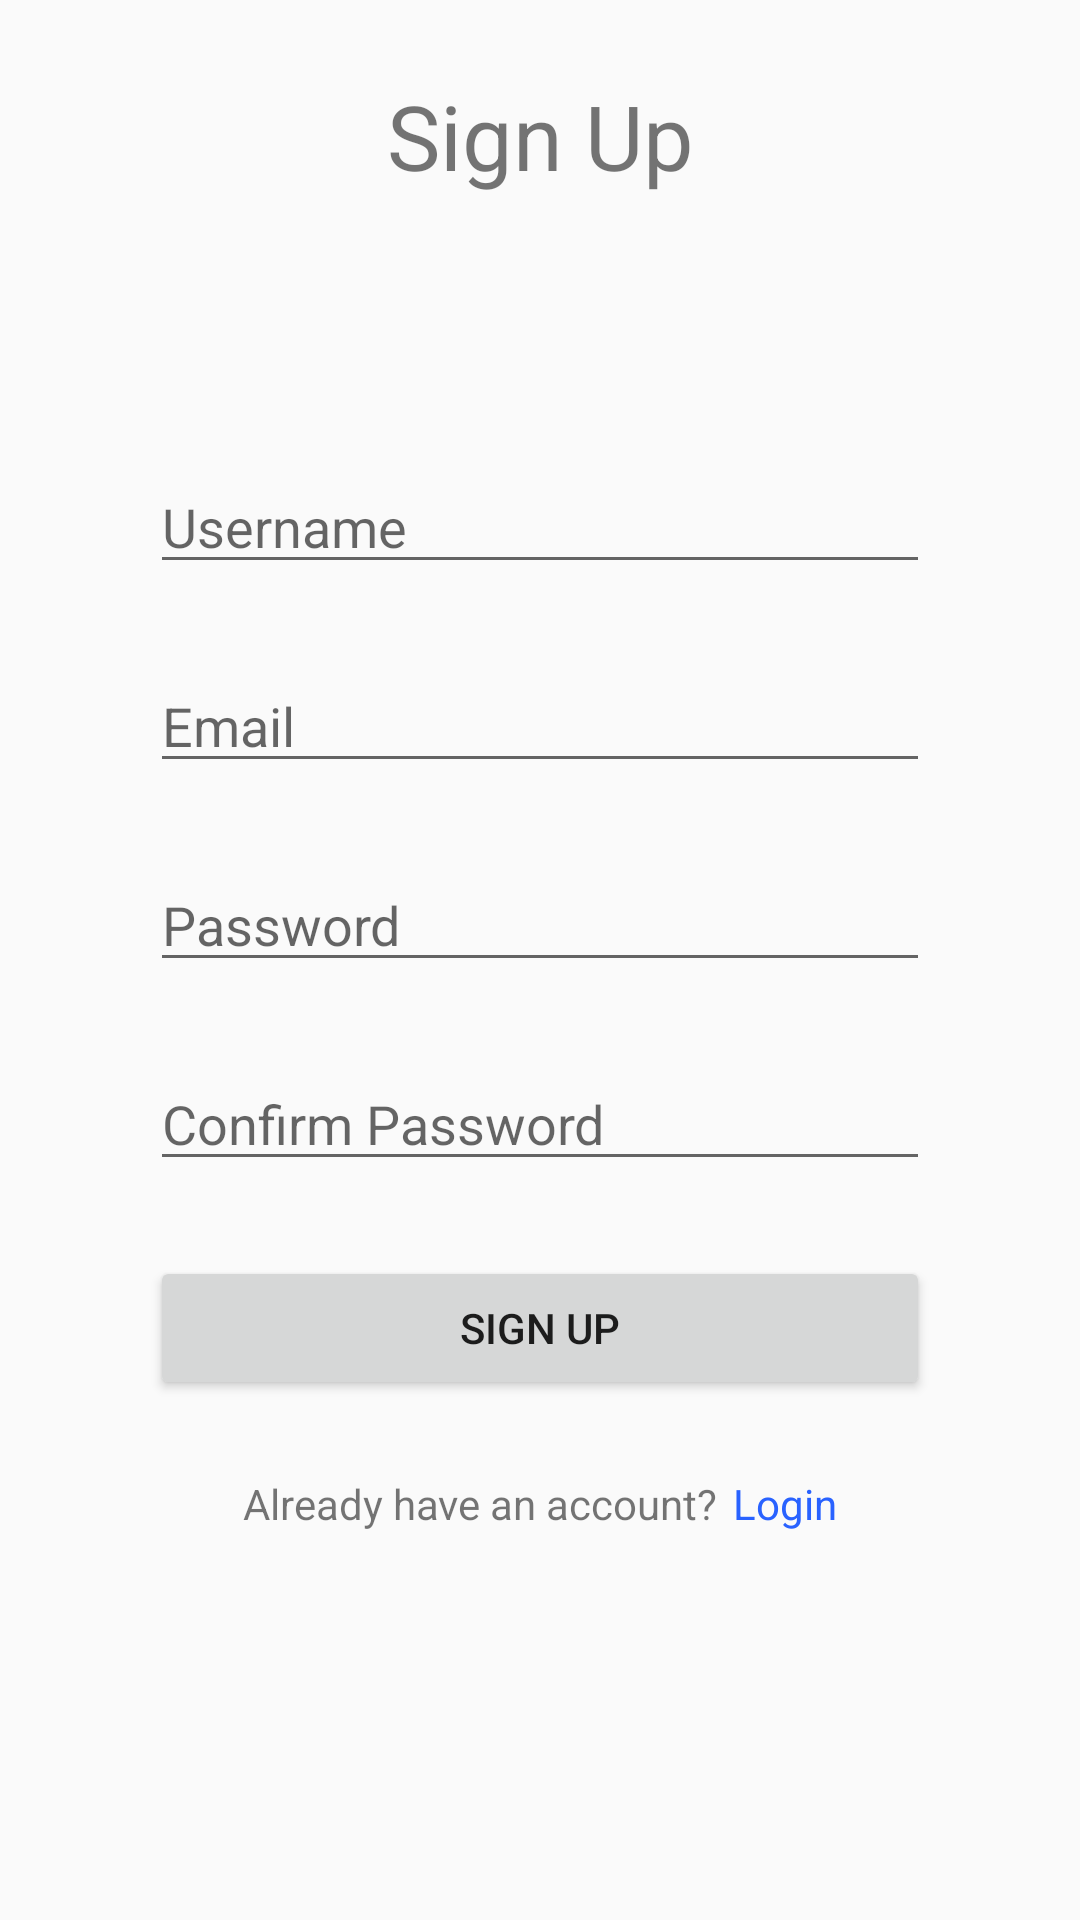

Here is an Android app screen rendered from its layout file. Give the layout XML and the strings, colors and styles it references.
<!-- AndroidManifest.xml: application theme AppTheme.NoActionBar -->
<!-- res/layout/content_sign_up.xml -->
<?xml version="1.0" encoding="utf-8"?>
<android.support.constraint.ConstraintLayout xmlns:android="http://schemas.android.com/apk/res/android"
    xmlns:app="http://schemas.android.com/apk/res-auto"
    xmlns:tools="http://schemas.android.com/tools"
    android:layout_width="match_parent"
    android:layout_height="match_parent"
    app:layout_behavior="@string/appbar_scrolling_view_behavior"
    tools:context=".SignUp"
    tools:showIn="@layout/activity_sign_up">

    <TextView
        android:id="@+id/textView3"
        android:layout_width="wrap_content"
        android:layout_height="wrap_content"
        android:layout_marginTop="25dp"
        android:text="@string/signUp"
        android:textSize="30sp"
        app:layout_constraintEnd_toEndOf="parent"
        app:layout_constraintStart_toStartOf="parent"
        app:layout_constraintTop_toTopOf="parent" />

    <EditText
        android:id="@+id/signUpUsernameField"
        android:layout_width="0dp"
        android:layout_height="wrap_content"
        android:layout_marginBottom="300dp"
        android:layout_marginEnd="50dp"
        android:layout_marginStart="50dp"
        android:layout_marginTop="8dp"
        android:ems="10"
        android:hint="@string/username"
        android:inputType="textPersonName"
        app:layout_constraintBottom_toBottomOf="parent"
        app:layout_constraintEnd_toEndOf="parent"
        app:layout_constraintStart_toStartOf="parent"
        app:layout_constraintTop_toTopOf="parent" />

    <EditText
        android:id="@+id/signUpEmailField"
        android:layout_width="0dp"
        android:layout_height="wrap_content"
        android:layout_marginEnd="50dp"
        android:layout_marginStart="50dp"
        android:layout_marginTop="25dp"
        android:ems="10"
        android:hint="@string/email"
        android:inputType="textEmailAddress"
        app:layout_constraintEnd_toEndOf="parent"
        app:layout_constraintStart_toStartOf="parent"
        app:layout_constraintTop_toBottomOf="@+id/signUpUsernameField" />

    <EditText
        android:id="@+id/signUpPasswordField"
        android:layout_width="0dp"
        android:layout_height="wrap_content"
        android:layout_marginEnd="50dp"
        android:layout_marginStart="50dp"
        android:layout_marginTop="25dp"
        android:ems="10"
        android:hint="@string/password"
        android:inputType="textPassword"
        app:layout_constraintEnd_toEndOf="parent"
        app:layout_constraintStart_toStartOf="parent"
        app:layout_constraintTop_toBottomOf="@+id/signUpEmailField" />

    <EditText
        android:id="@+id/signUpPasswordField2"
        android:layout_width="0dp"
        android:layout_height="wrap_content"
        android:layout_marginEnd="50dp"
        android:layout_marginStart="50dp"
        android:layout_marginTop="25dp"
        android:ems="10"
        android:hint="@string/confirmPassword"
        android:inputType="textPassword"
        app:layout_constraintEnd_toEndOf="parent"
        app:layout_constraintStart_toStartOf="parent"
        app:layout_constraintTop_toBottomOf="@+id/signUpPasswordField" />

    <Button
        android:id="@+id/signUpButton"
        android:layout_width="0dp"
        android:layout_height="wrap_content"
        android:layout_marginEnd="50dp"
        android:layout_marginStart="50dp"
        android:layout_marginTop="25dp"
        android:text="@string/signUp"
        app:layout_constraintEnd_toEndOf="parent"
        app:layout_constraintStart_toStartOf="parent"
        app:layout_constraintTop_toBottomOf="@+id/signUpPasswordField2" />

    <RelativeLayout
        android:layout_width="wrap_content"
        android:layout_height="wrap_content"
        android:layout_marginTop="25dp"
        app:layout_constraintEnd_toEndOf="parent"
        app:layout_constraintStart_toStartOf="parent"
        app:layout_constraintTop_toBottomOf="@+id/signUpButton">

        <TextView
            android:id="@+id/signUpHasAccountText"
            android:layout_width="wrap_content"
            android:layout_height="wrap_content"
            android:text="@string/alreadyHaveAccount"
            android:paddingRight="5dp"/>

        <TextView
            android:id="@+id/signUpLoginLink"
            android:layout_width="wrap_content"
            android:layout_height="wrap_content"
            android:layout_toEndOf="@+id/signUpHasAccountText"
            android:text="@string/login"
            android:textColor="@color/primaryColor"/>
    </RelativeLayout>
</android.support.constraint.ConstraintLayout>
<!-- res/layout/activity_sign_up.xml (included above) -->
<?xml version="1.0" encoding="utf-8"?>
<android.support.design.widget.CoordinatorLayout xmlns:android="http://schemas.android.com/apk/res/android"
    xmlns:app="http://schemas.android.com/apk/res-auto"
    xmlns:tools="http://schemas.android.com/tools"
    android:layout_width="match_parent"
    android:layout_height="match_parent"
    tools:context=".SignUp">

    <include layout="@layout/content_sign_up" />

</android.support.design.widget.CoordinatorLayout>
<!-- resources referenced by this layout -->
<resources>
  <color name="primaryColor">#2962ff</color>
  <string name="alreadyHaveAccount">Already have an account?</string>
  <string name="confirmPassword">Confirm Password</string>
  <string name="email">Email</string>
  <string name="login">Login</string>
  <string name="password">Password</string>
  <string name="signUp">Sign Up</string>
  <string name="username">Username</string>
  <style name="AppTheme.NoActionBar">
          <item name="windowActionBar">false</item>
          <item name="windowNoTitle">true</item>
          <item name="android:windowFullscreen">true</item>
      </style>
</resources>
